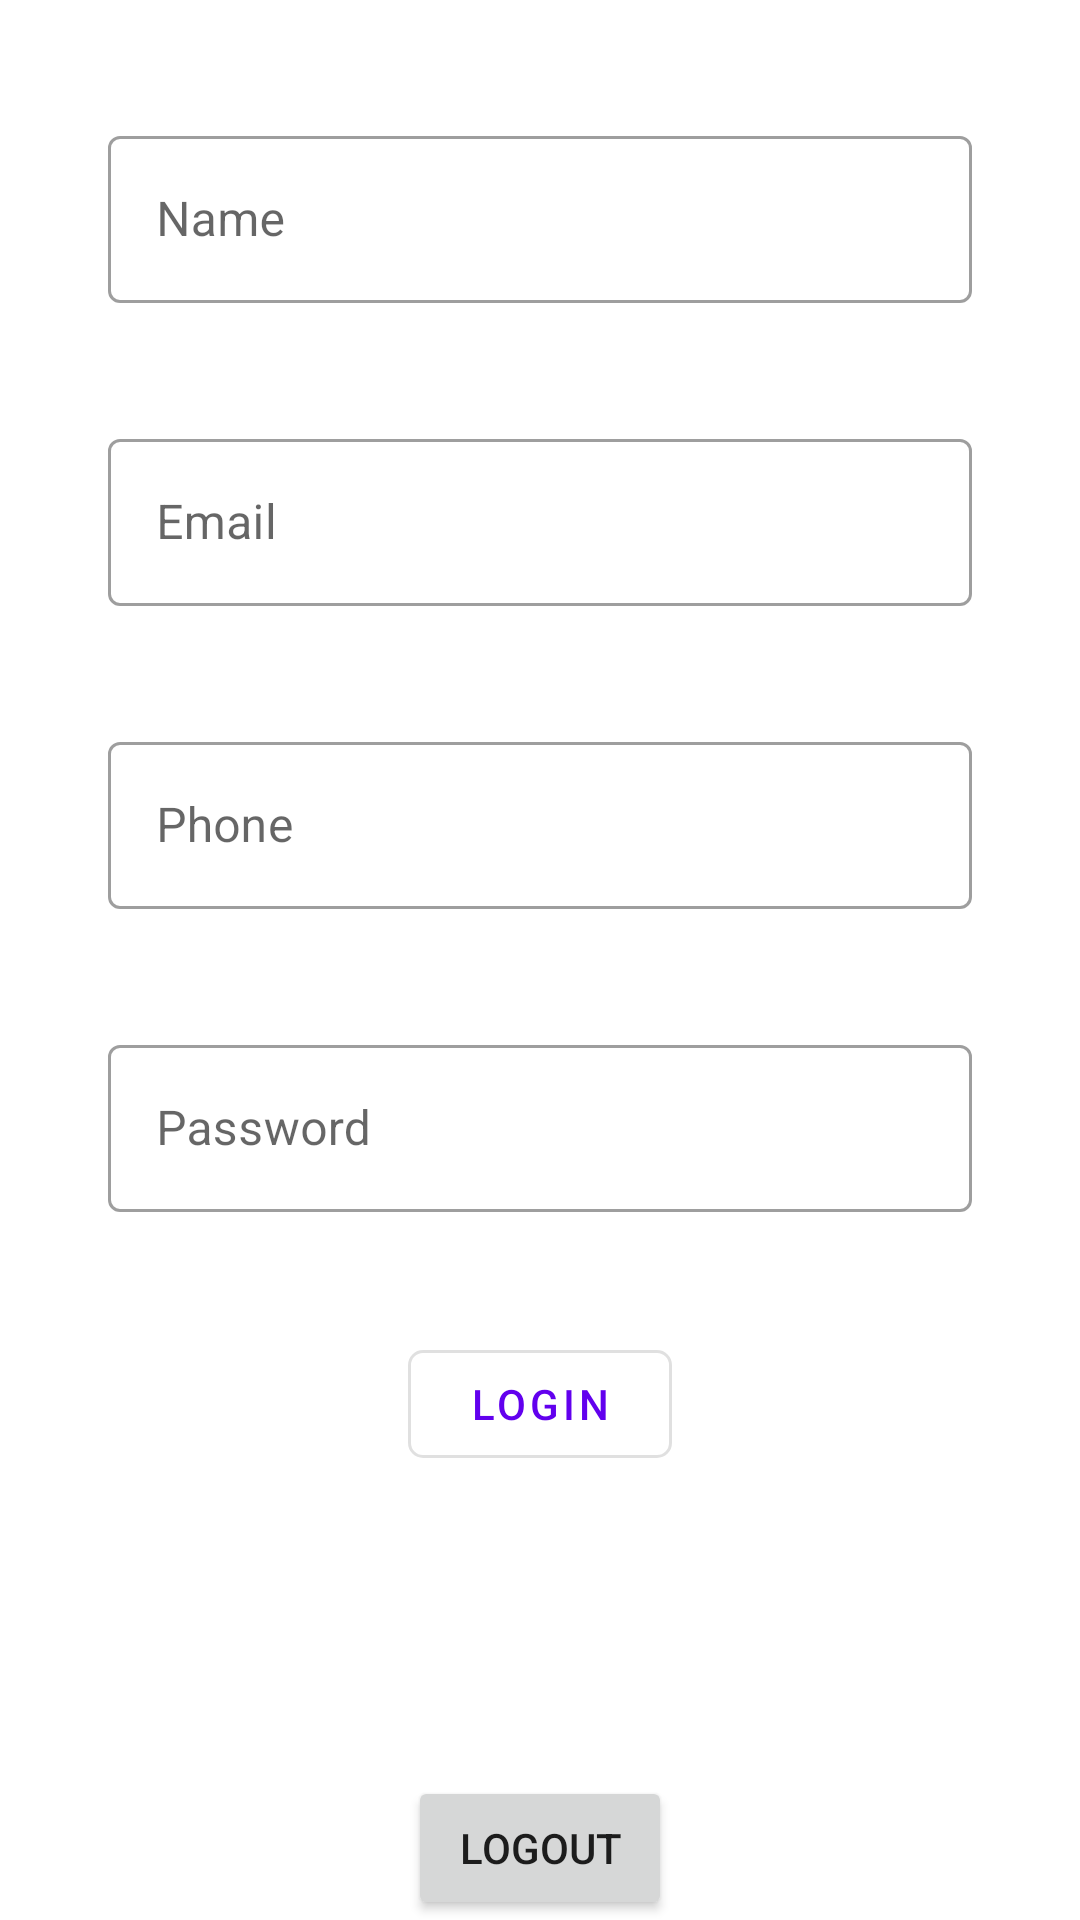

Reconstruct the res/layout file that produces this screen, plus the resources it refers to.
<!-- AndroidManifest.xml: application theme Theme.OTTManager -->
<!-- res/layout/activity_main.xml -->
<?xml version="1.0" encoding="utf-8"?>
<androidx.constraintlayout.widget.ConstraintLayout xmlns:android="http://schemas.android.com/apk/res/android"
    xmlns:app="http://schemas.android.com/apk/res-auto"
    xmlns:tools="http://schemas.android.com/tools"
    android:layout_width="match_parent"
    android:layout_height="match_parent"
    tools:context=".MainActivity">

    <Button
        android:id="@+id/logout"
        android:layout_width="wrap_content"
        android:layout_height="wrap_content"
        android:text="Logout"
        app:layout_constraintBottom_toBottomOf="parent"
        app:layout_constraintEnd_toEndOf="parent"
        app:layout_constraintStart_toStartOf="parent" />

    <com.google.android.material.textfield.TextInputLayout
        android:id="@+id/nameLogLy"
        style="@style/OutlineInputTextLayoutStyle"
        android:layout_width="match_parent"
        android:layout_height="wrap_content"
        android:layout_marginStart="36dp"
        android:layout_marginTop="40dp"
        android:layout_marginEnd="36dp"
        android:hint="Name"
        app:layout_constraintEnd_toEndOf="parent"
        app:layout_constraintStart_toStartOf="parent"
        app:layout_constraintTop_toTopOf="parent">

        <com.google.android.material.textfield.TextInputEditText
            android:layout_width="match_parent"
            android:layout_height="wrap_content"
            android:inputType="textPersonName" />

    </com.google.android.material.textfield.TextInputLayout>

    <com.google.android.material.textfield.TextInputLayout
        android:id="@+id/emailLogLy"
        style="@style/OutlineInputTextLayoutStyle"
        android:layout_width="match_parent"
        android:layout_height="wrap_content"
        android:layout_marginLeft="36dp"
        android:layout_marginTop="40dp"
        android:layout_marginRight="36dp"
        android:hint="Email"
        app:layout_constraintEnd_toEndOf="parent"
        app:layout_constraintStart_toStartOf="parent"
        app:layout_constraintTop_toBottomOf="@+id/nameLogLy">

        <com.google.android.material.textfield.TextInputEditText
            android:layout_width="match_parent"
            android:layout_height="wrap_content"
            android:inputType="textEmailAddress" />

    </com.google.android.material.textfield.TextInputLayout>

    <com.google.android.material.textfield.TextInputLayout
        android:id="@+id/phoneLogLy"
        style="@style/OutlineInputTextLayoutStyle"
        android:layout_width="match_parent"
        android:layout_height="wrap_content"
        android:layout_marginLeft="36dp"
        android:layout_marginTop="40dp"
        android:layout_marginRight="36dp"
        android:hint="Phone"
        app:layout_constraintEnd_toEndOf="parent"
        app:layout_constraintStart_toStartOf="parent"
        app:layout_constraintTop_toBottomOf="@+id/emailLogLy">

        <com.google.android.material.textfield.TextInputEditText
            android:layout_width="match_parent"
            android:layout_height="wrap_content"
            android:inputType="phone" />
    </com.google.android.material.textfield.TextInputLayout>

    <com.google.android.material.textfield.TextInputLayout
        android:id="@+id/passwordLogLy"
        style="@style/OutlineInputTextLayoutStyle"
        android:layout_width="match_parent"
        android:layout_height="wrap_content"
        android:layout_marginLeft="36dp"
        android:layout_marginTop="40dp"
        android:layout_marginRight="36dp"
        android:hint="Password"
        app:layout_constraintEnd_toEndOf="parent"
        app:layout_constraintStart_toStartOf="parent"
        app:layout_constraintTop_toBottomOf="@+id/phoneLogLy">

        <com.google.android.material.textfield.TextInputEditText
            android:layout_width="match_parent"
            android:layout_height="wrap_content"
            android:inputType="textPassword" />
    </com.google.android.material.textfield.TextInputLayout>

    <com.google.android.material.button.MaterialButton
        android:id="@+id/LoginButton"
        style="@style/Widget.MaterialComponents.Button.OutlinedButton"
        android:layout_width="wrap_content"
        android:layout_height="wrap_content"
        android:layout_marginTop="40dp"
        android:text="Login"
        app:cornerRadius="5dp"
        app:layout_constraintEnd_toEndOf="parent"
        app:layout_constraintStart_toStartOf="parent"
        app:layout_constraintTop_toBottomOf="@+id/passwordLogLy" />

</androidx.constraintlayout.widget.ConstraintLayout>
<!-- resources referenced by this layout -->
<resources>
  <style name="OutlineInputTextLayoutStyle" parent="Widget.MaterialComponents.TextInputLayout.OutlinedBox">
  
      </style>
  <style name="Theme.OTTManager" parent="Theme.MaterialComponents.DayNight.DarkActionBar">
          
          <item name="colorPrimary">@color/purple_500</item>
          <item name="colorPrimaryVariant">@color/purple_700</item>
          <item name="colorOnPrimary">@color/white</item>
          
          <item name="colorSecondary">@color/teal_200</item>
          <item name="colorSecondaryVariant">@color/teal_700</item>
          <item name="colorOnSecondary">@color/black</item>
          
          <item name="android:statusBarColor" tools:targetApi="l">?attr/colorPrimaryVariant</item>
          
      </style>
  <!-- not gathered from this repository: default colours our renderer supplied (Android Studio template values) -->
  <color name="purple_500">#FF6200EE</color>
  <color name="purple_700">#FF3700B3</color>
  <color name="teal_200">#FF03DAC5</color>
  <color name="teal_700">#FF018786</color>
  <color name="black">#FF000000</color>
  <color name="white">#FFFFFFFF</color>
</resources>
